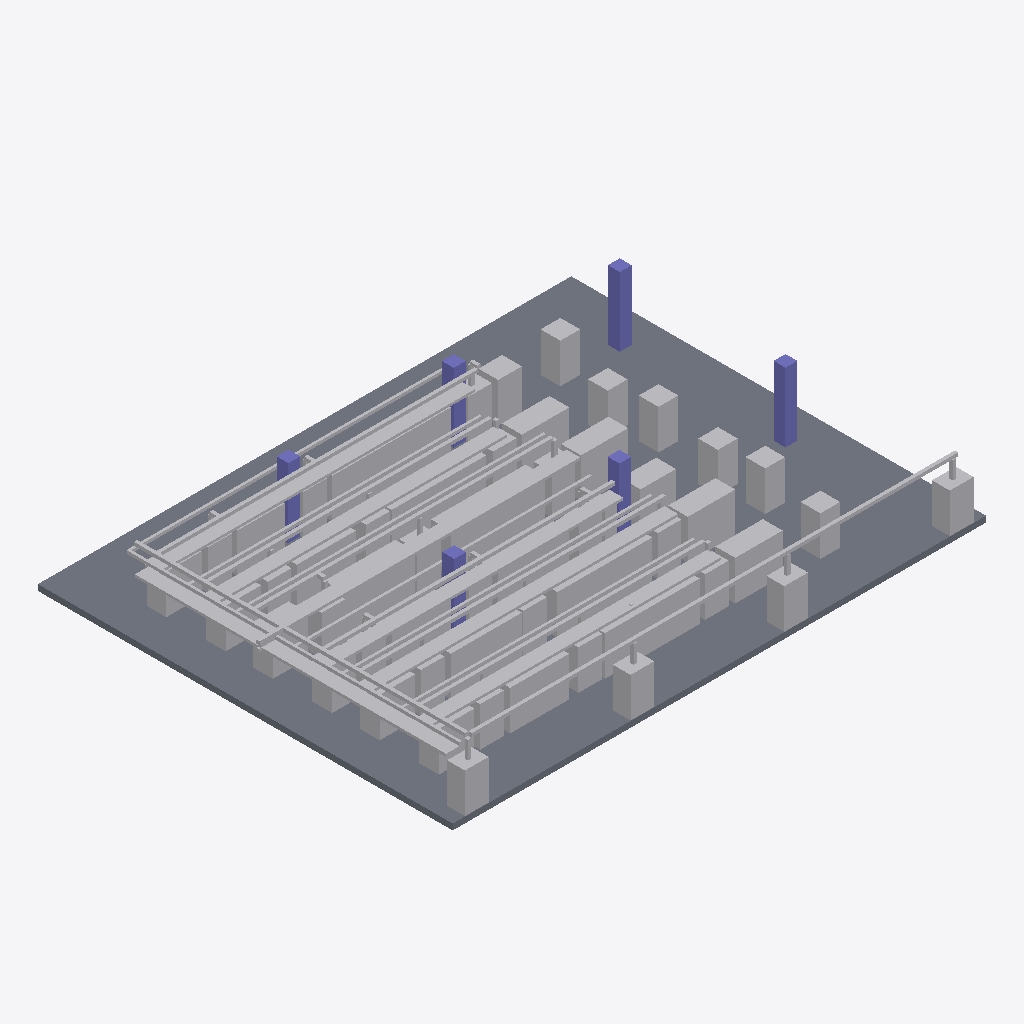
Isometric view of an IFC building model (IFC-SPF (STEP), schema IFC4, length unit millimetre), seen from the south-west, elements coloured by IFC class (only those large enough to see are counted): 214 other elements (light grey), 6 columns (violet), 1 slab (grey).
Extent 27.0 m × 21.0 m × 3.9 m (x, y, z). Storeys (1): GroundFloor at 0.00 m. Elements (226): 118 IfcFurniture, 44 IfcPipeSegment, 28 IfcCableCarrierSegment, 23 IfcFlowTerminal, 6 IfcColumn, 6 IfcFlowController, 1 IfcSlab.

HEADER;
FILE_DESCRIPTION(('ViewDefinition [CoordinationView]'),'2;1');
FILE_NAME('','2026-11-27T12:37:22',(''),(''),'IfcOpenShell 0.9.0post1+b5e509b','IfcOpenShell 0.9.0post1+b5e509b','');
FILE_SCHEMA(('IFC4'));
ENDSEC;
DATA;
#1=IFCPROJECT('2Pfvc7SJv0rwwHsOMvcwQk',$,'DataHallProject',$,$,$,$,$,#4);
#9=IFCSITE('3yDwvVNTL4CO8j77iUZ0cW',$,'Site',$,$,$,$,$,$,$,$,$,$,$);
#10=IFCBUILDING('3x0eaIuDD7aPvI_VN5nUHP',$,'Building',$,$,$,$,$,$,$,$,$);
#11=IFCBUILDINGSTOREY('1G9HYGF$X54h17pwmQjmNZ',$,'GroundFloor',$,$,$,$,$,$,0.0);
#23=IFCSLAB('01DjT0Kf53cRbWB$uFRX3K',$,'FloorSlab',$,'Slab',#17,#22,$,$);
#1400=IFCCABLECARRIERSEGMENT('0D4EtyPuD3uu0riwg$9O2g',$,'Tray-WestTrunk',$,'CableTray',#1394,#1399,$,$);
#1517=IFCCABLECARRIERSEGMENT('3qoDS_R415jQrHGrDrmrpa',$,'Tray-Row-B',$,'CableTray',#1511,#1516,$,$);
#1625=IFCCABLECARRIERSEGMENT('3kwaBFBtjF4xSD5E5rI52y',$,'Tray-Row-D',$,'CableTray',#1619,#1624,$,$);
#1733=IFCCABLECARRIERSEGMENT('34vvinnP974OXMkzk4CMPZ',$,'Tray-Row-F',$,'CableTray',#1727,#1732,$,$);
#1571=IFCCABLECARRIERSEGMENT('1QzX9cap9F6xaFf36UKL2l',$,'Tray-Row-C',$,'CableTray',#1565,#1570,$,$);
#1679=IFCCABLECARRIERSEGMENT('3EawS$bU9BBvUQG0Hd6Ieq',$,'Tray-Row-E',$,'CableTray',#1673,#1678,$,$);
#1463=IFCCABLECARRIERSEGMENT('3dJRiFmA5328QUEo6LWrW5',$,'Tray-Row-A',$,'CableTray',#1457,#1462,$,$);
#1778=IFCPIPESEGMENT('1afZX$WLXEYQqed_KNQyn9',$,'CHW-SouthPerimeter',$,'CHW',#1772,#1777,$,$);
#1418=IFCPIPESEGMENT('1tlJUnInf6a902T9xKf3MY',$,'CHW-WestTrunk',$,'CHW',#1412,#1417,$,$);
#1769=IFCPIPESEGMENT('0HumL7ipr2zBGaPvHS231E',$,'CHW-Row-F',$,'CHW',#1763,#1768,$,$);
#104=IFCFLOWTERMINAL('0HDOHP$v56O8II2q2zzT3X',$,'CRAH-01',$,'CRAH',#98,#103,$);
#113=IFCFLOWTERMINAL('1qLzYfU_P3RQO1ePGeDfQ1',$,'CRAH-04',$,'CRAH',#107,#112,$);
#95=IFCFLOWTERMINAL('0bJZwV91TCEeg4Iu2jIqeD',$,'CRAH-03',$,'CRAH',#89,#94,$);
#86=IFCFLOWTERMINAL('2qNN5dpJz99fiI2YhTdUEj',$,'CRAH-02',$,'CRAH',#80,#85,$);
#1553=IFCPIPESEGMENT('2lvQmgGs9AnfhJbP$dnjE4',$,'CHW-Row-B',$,'CHW',#1547,#1552,$,$);
#293=IFCFLOWCONTROLLER('0LJv5Kawz2bPf3Mt11gZ70',$,'PDU-02',$,'PDU',#287,#292,$);
#311=IFCFLOWCONTROLLER('28huLU_CP8IQbA3cBYQVRT',$,'PDU-04',$,'PDU',#305,#310,$);
#329=IFCFLOWCONTROLLER('01oB9qlSb3T94Jn8EPdHLw',$,'PDU-06',$,'PDU',#323,#328,$);
#1661=IFCPIPESEGMENT('19CV_8tiT4EQzxK0mRiSxA',$,'CHW-Row-D',$,'CHW',#1655,#1660,$,$);
#1607=IFCPIPESEGMENT('3HCACs$ELAqP34HUFWaDyX',$,'CHW-Row-C',$,'CHW',#1601,#1606,$,$);
#1715=IFCPIPESEGMENT('2LZ5m1IfzBS8nEewRjvgBI',$,'CHW-Row-E',$,'CHW',#1709,#1714,$,$);
#1499=IFCPIPESEGMENT('1BwB_KxVfEX9sIu4pvQ09o',$,'CHW-Row-A',$,'CHW',#1493,#1498,$,$);
#77=IFCCOLUMN('247E3Pnjz9AfOsNUW9Us3U',$,'Column-6',$,'Column',#71,#76,$,$);
#1409=IFCCABLECARRIERSEGMENT('19KvC4VTbCKwdTZ5VLMgzT',$,'Busway-WestTrunk',$,'Busway',#1403,#1408,$,$);
#302=IFCFLOWCONTROLLER('2DnQNzj9PCjgpjfBh78Jix',$,'PDU-03',$,'PDU',#296,#301,$);
#50=IFCCOLUMN('2vooIEGiT9ChLGKOmnEKNu',$,'Column-3',$,'Column',#44,#49,$,$);
#320=IFCFLOWCONTROLLER('2ed$QQKsX6Sh30VkjOMDfw',$,'PDU-05',$,'PDU',#314,#319,$);
#284=IFCFLOWCONTROLLER('0IfPfFcn93N892$29wAgBp',$,'PDU-01',$,'PDU',#278,#283,$);
#1535=IFCCABLECARRIERSEGMENT('1UlqOKGpz1XP0LgsE2KLWL',$,'Busway-Row-B',$,'Busway',#1529,#1534,$,$);
#1643=IFCCABLECARRIERSEGMENT('34Qd9G341DtRVk4v1Ntqf8',$,'Busway-Row-D',$,'Busway',#1637,#1642,$,$);
#1481=IFCCABLECARRIERSEGMENT('2uo2Pqt5b1lQHlszD4Z2Bc',$,'Busway-Row-A',$,'Busway',#1475,#1480,$,$);
#1697=IFCCABLECARRIERSEGMENT('0M_9hxcnT1iepDKRMLMGPd',$,'Busway-Row-E',$,'Busway',#1691,#1696,$,$);
#1751=IFCCABLECARRIERSEGMENT('1ZX2IxEz92mBZH80yGSoGv',$,'Busway-Row-F',$,'Busway',#1745,#1750,$,$);
#1589=IFCCABLECARRIERSEGMENT('0tqehqR3vAzf4eabiQwrsO',$,'Busway-Row-C',$,'Busway',#1583,#1588,$,$);
#140=IFCFLOWTERMINAL('2dKyu8d0X8mhEKunpP3PEc',$,'CRAH-A02',$,'CRAH',#134,#139,$);
#122=IFCFLOWTERMINAL('1AV5nqoSv4nwdKxkEeb$8Y',$,'CRAH-A01',$,'CRAH',#116,#121,$);
#131=IFCFLOWTERMINAL('3ov_ayIFX1QRKv56pAeRKS',$,'CRAH-A03',$,'CRAH',#125,#130,$);
#1382=IFCFURNITURE('3vt6w0RcPFuvIjw4ZUqEmX',$,'Rack-F-117',$,'Rack',#1376,#1381,$,$);
#41=IFCCOLUMN('14QHK3_rL3pOmC_i$fu8sF',$,'Column-2',$,'Column',#35,#40,$,$);
#203=IFCFLOWTERMINAL('1GpGQkHJ1B3Rg8o9U9LleV',$,'CRAH-D01',$,'CRAH',#197,#202,$);
#212=IFCFLOWTERMINAL('3xCSLBgpb46PrYEWN3jRcA',$,'CRAH-D03',$,'CRAH',#206,#211,$);
#266=IFCFLOWTERMINAL('2ZVLnsZs9AKuecRnLBt9aO',$,'CRAH-F03',$,'CRAH',#260,#265,$);
#482=IFCFURNITURE('1I$wC2Xo9CvQftvOOBFzB$',$,'Rack-A-17',$,'Rack',#476,#481,$,$);
#149=IFCFLOWTERMINAL('0j7NtQedfAtQAtUyuCHCHx',$,'CRAH-B01',$,'CRAH',#143,#148,$);
#167=IFCFLOWTERMINAL('22qOt6xmn7gOvoBjzGCYEF',$,'CRAH-B03',$,'CRAH',#161,#166,$);
#68=IFCCOLUMN('3YHI9cs6b6V871W__kZyET',$,'Column-5',$,'Column',#62,#67,$,$);
#221=IFCFLOWTERMINAL('0g71BYmGr4dw$n4vukxvag',$,'CRAH-D02',$,'CRAH',#215,#220,$);
#59=IFCCOLUMN('0T$xjObEP82Rr7GcEnDBzO',$,'Column-4',$,'Column',#53,#58,$,$);
#671=IFCFURNITURE('2iIm0KzTj6Uv7bcJWamsTe',$,'Rack-B-38',$,'Rack',#665,#670,$,$);
#158=IFCFLOWTERMINAL('1UWwzt4zn50xrXIz0q7Rd2',$,'CRAH-B02',$,'CRAH',#152,#157,$);
#257=IFCFLOWTERMINAL('2Z5k$RjoX6t9PRjQxDl9Wa',$,'CRAH-F01',$,'CRAH',#251,#256,$);
#1013=IFCFURNITURE('2qn$DDNUb7Tu6JvM_nTonx',$,'Rack-D-76',$,'Rack',#1007,#1012,$,$);
#275=IFCFLOWTERMINAL('1yEZgJp6j65vmpzJ641NGD',$,'CRAH-F02',$,'CRAH',#269,#274,$);
#698=IFCFURNITURE('1x7SPtjJD8GQRdwcRLF1kC',$,'Rack-B-41',$,'Rack',#692,#697,$,$);
#1391=IFCFURNITURE('1XYSU4Ejn2luHnDiJpHQka',$,'Rack-F-118',$,'Rack',#1385,#1390,$,$);
#239=IFCFLOWTERMINAL('3jOVz8Qvj7tv16AN5q29yP',$,'CRAH-E02',$,'CRAH',#233,#238,$);
#32=IFCCOLUMN('22Mkb8EnTDSu2XkSFSy6E0',$,'Column-1',$,'Column',#26,#31,$,$);
#1022=IFCFURNITURE('03cn2fEOP9_QzbUBcqQilE',$,'Rack-D-77',$,'Rack',#1016,#1021,$,$);
#689=IFCFURNITURE('01aktU0Fr2$hT33WKnp0iO',$,'Rack-B-40',$,'Rack',#683,#688,$,$);
#365=IFCFURNITURE('2q1Lw5dGP9vPXiuXj34P2p',$,'Rack-A-04',$,'Rack',#359,#364,$,$);
#248=IFCFLOWTERMINAL('1CNg4tQlb6ofNdELBVn5m_',$,'CRAH-E03',$,'CRAH',#242,#247,$);
#599=IFCFURNITURE('2jycebmKvE7f9wa0C208I1',$,'Rack-B-30',$,'Rack',#593,#598,$,$);
#1193=IFCFURNITURE('2IbhGtHln3cBIQAh8Bb9tC',$,'Rack-E-96',$,'Rack',#1187,#1192,$,$);
#491=IFCFURNITURE('0ekz2hBE54cOxbx8wYhGEE',$,'Rack-A-18',$,'Rack',#485,#490,$,$);
#680=IFCFURNITURE('2htsDnihX3swiW95sJA2es',$,'Rack-B-39',$,'Rack',#674,#679,$,$);
#230=IFCFLOWTERMINAL('2ES$orCwv5Qfqafy5FqssY',$,'CRAH-E01',$,'CRAH',#224,#229,$);
#518=IFCFURNITURE('2WmVkTUnX22OYhgU_eVrRX',$,'Rack-B-21',$,'Rack',#512,#517,$,$);
#707=IFCFURNITURE('3H6imyKl118xXIOsfaIU1x',$,'Rack-C-42',$,'Rack',#701,#706,$,$);
#500=IFCFURNITURE('1izDi9BrX5ueTOQmNl1M5O',$,'Rack-A-19',$,'Rack',#494,#499,$,$);
#860=IFCFURNITURE('2Si4q0EH97hg38pv6P_TkU',$,'Rack-D-59',$,'Rack',#854,#859,$,$);
#1049=IFCFURNITURE('10g$C4xsD56P$a3MKrV0b8',$,'Rack-E-80',$,'Rack',#1043,#1048,$,$);
#338=IFCFURNITURE('0FDMj2brP83wc8l_HhC1Nj',$,'Rack-A-01',$,'Rack',#332,#337,$,$);
#1229=IFCFURNITURE('1yuam0_bzDkggKHv28Plru',$,'Rack-F-100',$,'Rack',#1223,#1228,$,$);
#1220=IFCFURNITURE('1KD62oImP1Kh3TmXts2qF_',$,'Rack-E-99',$,'Rack',#1214,#1219,$,$);
#851=IFCFURNITURE('2DAAD207155A$0TEs7pdwG',$,'Rack-C-58',$,'Rack',#845,#850,$,$);
#545=IFCFURNITURE('3ZPxqSsfDFMBzWOQcimcOq',$,'Rack-B-24',$,'Rack',#539,#544,$,$);
#509=IFCFURNITURE('0kzN$bqw97uOOZXQYplFS8',$,'Rack-A-20',$,'Rack',#503,#508,$,$);
#410=IFCFURNITURE('29E2S8f_T8$xkBn83OciRr',$,'Rack-A-09',$,'Rack',#404,#409,$,$);
#833=IFCFURNITURE('3iTW$8ig59xgaidq$vA7sY',$,'Rack-C-56',$,'Rack',#827,#832,$,$);
#1076=IFCFURNITURE('1ADUOQ7Pv3mP5mWPNvPccz',$,'Rack-E-83',$,'Rack',#1070,#1075,$,$);
#194=IFCFLOWTERMINAL('0_WyiKBUD1rB17hB1hL2ZT',$,'CRAH-C03',$,'CRAH',#188,#193,$);
#1031=IFCFURNITURE('08yPYnDUv0yfP22SgNNbMP',$,'Rack-D-78',$,'Rack',#1025,#1030,$,$);
#1211=IFCFURNITURE('25ot0SSRTDV9W2YE9AS$9q',$,'Rack-E-98',$,'Rack',#1205,#1210,$,$);
#464=IFCFURNITURE('3EQX0LXrj7AhVyZd_Z5lkR',$,'Rack-A-15',$,'Rack',#458,#463,$,$);
#383=IFCFURNITURE('0HoESmsSXCOh7TCnAxTvZ0',$,'Rack-A-06',$,'Rack',#377,#382,$,$);
#401=IFCFURNITURE('3BAuXrk2fBcgdF3aq2wusJ',$,'Rack-A-08',$,'Rack',#395,#400,$,$);
#446=IFCFURNITURE('3mII_RMoD8QRbVo_RKpZ5X',$,'Rack-A-13',$,'Rack',#440,#445,$,$);
#1256=IFCFURNITURE('1OS3FAt8HB_wTNfvqu$6zi',$,'Rack-F-103',$,'Rack',#1250,#1255,$,$);
#1292=IFCFURNITURE('2S6jb6WWf8AQt5HHQgloNs',$,'Rack-F-107',$,'Rack',#1286,#1291,$,$);
#374=IFCFURNITURE('1eTHzPNITFR9wUd$fkEoNZ',$,'Rack-A-05',$,'Rack',#368,#373,$,$);
#455=IFCFURNITURE('1bWXWDM354wR_CcX0XO2Cq',$,'Rack-A-14',$,'Rack',#449,#454,$,$);
#473=IFCFURNITURE('3TMlXhpJv8SRiioXTfVpQE',$,'Rack-A-16',$,'Rack',#467,#472,$,$);
#437=IFCFURNITURE('0huaiPpIf3ZfIIX$hGcKc5',$,'Rack-A-12',$,'Rack',#431,#436,$,$);
#1040=IFCFURNITURE('0qaxod69L8eQgi0cP6n355',$,'Rack-D-79',$,'Rack',#1034,#1039,$,$);
#1202=IFCFURNITURE('2CioCDl2LECAgE_t_MlQnS',$,'Rack-E-97',$,'Rack',#1196,#1201,$,$);
#842=IFCFURNITURE('1vN7yY5UT6leTU5JB1KHxO',$,'Rack-C-57',$,'Rack',#836,#841,$,$);
#392=IFCFURNITURE('2UfSz_ikH4RQTIXI13sv2s',$,'Rack-A-07',$,'Rack',#386,#391,$,$);
#923=IFCFURNITURE('2BYTKUDLb05eMAYoqjwlqt',$,'Rack-D-66',$,'Rack',#917,#922,$,$);
#914=IFCFURNITURE('1jwP73dlLALubm7AkpqpgE',$,'Rack-D-65',$,'Rack',#908,#913,$,$);
#968=IFCFURNITURE('06fjHhffP49fNLSkZZM24r',$,'Rack-D-71',$,'Rack',#962,#967,$,$);
#986=IFCFURNITURE('18nDh5Ylz8GRJCdoO1ZODd',$,'Rack-D-73',$,'Rack',#980,#985,$,$);
#977=IFCFURNITURE('2jSGvNNj90R8dRo2i3iGnU',$,'Rack-D-72',$,'Rack',#971,#976,$,$);
#932=IFCFURNITURE('0RY9oGp9jAA8m04h9bLVeP',$,'Rack-D-67',$,'Rack',#926,#931,$,$);
#1004=IFCFURNITURE('3WujVPjybDqRyCuKuwZ3cm',$,'Rack-D-75',$,'Rack',#998,#1003,$,$);
#887=IFCFURNITURE('0lBWDtQ1DBdPr$r1q_KloP',$,'Rack-D-62',$,'Rack',#881,#886,$,$);
#959=IFCFURNITURE('2zoMCNhpjA8e6qIR4JCy2e',$,'Rack-D-70',$,'Rack',#953,#958,$,$);
#995=IFCFURNITURE('0izY6JBy97PBuATzkXWoC1',$,'Rack-D-74',$,'Rack',#989,#994,$,$);
#176=IFCFLOWTERMINAL('0TTPg$GOn979vrbL$k4$T6',$,'CRAH-C01',$,'CRAH',#170,#175,$);
#941=IFCFURNITURE('3LosA3cBrBCflqTY7wBiXq',$,'Rack-D-68',$,'Rack',#935,#940,$,$);
#572=IFCFURNITURE('1WxY1hWmv0mO7x9ApBuWwh',$,'Rack-B-27',$,'Rack',#566,#571,$,$);
#590=IFCFURNITURE('0pPeKHl455Lf4Op6EkuirY',$,'Rack-B-29',$,'Rack',#584,#589,$,$);
#581=IFCFURNITURE('06wylD_ID84RKF7X$gluLC',$,'Rack-B-28',$,'Rack',#575,#580,$,$);
#635=IFCFURNITURE('0JUCDn1_r0xe6$34qHfxqo',$,'Rack-B-34',$,'Rack',#629,#634,$,$);
#644=IFCFURNITURE('0mOpH3ovv8MuNjnWIuC2X1',$,'Rack-B-35',$,'Rack',#638,#643,$,$);
#662=IFCFURNITURE('0uIXfm1NDDcP53$mfHJMD5',$,'Rack-B-37',$,'Rack',#656,#661,$,$);
#626=IFCFURNITURE('3ShEbVUyzBHuMqifjLZ5ni',$,'Rack-B-33',$,'Rack',#620,#625,$,$);
#896=IFCFURNITURE('0S_2lzpBvFTenhC8jKUWIN',$,'Rack-D-63',$,'Rack',#890,#895,$,$);
#905=IFCFURNITURE('3nLzg14hHCdQPzPX3RduhD',$,'Rack-D-64',$,'Rack',#899,#904,$,$);
#608=IFCFURNITURE('3Hpw2Szpn6F8S9QsR8cWsV',$,'Rack-B-31',$,'Rack',#602,#607,$,$);
#419=IFCFURNITURE('2vV_D3FA10EP_LC6iqp$JL',$,'Rack-A-10',$,'Rack',#413,#418,$,$);
#617=IFCFURNITURE('0$BmvMC095vxNuZqSkt9z0',$,'Rack-B-32',$,'Rack',#611,#616,$,$);
#185=IFCFLOWTERMINAL('2W$Wl41tD7m8$0WxaWT7D3',$,'CRAH-C02',$,'CRAH',#179,#184,$);
#653=IFCFURNITURE('1OjHJq7KnBj94vpTozq9ih',$,'Rack-B-36',$,'Rack',#647,#652,$,$);
#554=IFCFURNITURE('198yLh0bfExvqN4LDHa2iG',$,'Rack-B-25',$,'Rack',#548,#553,$,$);
#563=IFCFURNITURE('0w1y3iG8X50vptGWo3qogV',$,'Rack-B-26',$,'Rack',#557,#562,$,$);
#950=IFCFURNITURE('348HnsCN92r9ARVqxoUfaq',$,'Rack-D-69',$,'Rack',#944,#949,$,$);
#1346=IFCFURNITURE('3UYFRloPH4$8JK2EJ0GDMp',$,'Rack-F-113',$,'Rack',#1340,#1345,$,$);
#1265=IFCFURNITURE('0zfSWy11DFvwn2o9wR2QeG',$,'Rack-F-104',$,'Rack',#1259,#1264,$,$);
#1364=IFCFURNITURE('1yHG5uE$f8mBp9I9HtX0_1',$,'Rack-F-115',$,'Rack',#1358,#1363,$,$);
#1301=IFCFURNITURE('36N_A$cF50uQihlCIoS1o$',$,'Rack-F-108',$,'Rack',#1295,#1300,$,$);
#1373=IFCFURNITURE('3Bk6Fds1L6XRHy_WwocYWe',$,'Rack-F-116',$,'Rack',#1367,#1372,$,$);
#1328=IFCFURNITURE('0zBZfix$v5mfdlWmqC$9nV',$,'Rack-F-111',$,'Rack',#1322,#1327,$,$);
#1355=IFCFURNITURE('0X4B_jgf9B4A$cpdslQhUi',$,'Rack-F-114',$,'Rack',#1349,#1354,$,$);
#1283=IFCFURNITURE('0HJebLohzCnv9wUsIX$dEr',$,'Rack-F-106',$,'Rack',#1277,#1282,$,$);
#1310=IFCFURNITURE('3CuXJeYMjFGvdTO_pimHro',$,'Rack-F-109',$,'Rack',#1304,#1309,$,$);
#1085=IFCFURNITURE('2duNBfDN90JviZuiYOhmIn',$,'Rack-E-84',$,'Rack',#1079,#1084,$,$);
#1319=IFCFURNITURE('009DpYQ3bCghigHlJLaYIj',$,'Rack-F-110',$,'Rack',#1313,#1318,$,$);
#1337=IFCFURNITURE('1Tii9NJefFvfBRkVbFJ4i8',$,'Rack-F-112',$,'Rack',#1331,#1336,$,$);
#1274=IFCFURNITURE('3iR5CBem15M9QPsoppFXLN',$,'Rack-F-105',$,'Rack',#1268,#1273,$,$);
#536=IFCFURNITURE('1HeapFrBz4o8U4AUDKDa6c',$,'Rack-B-23',$,'Rack',#530,#535,$,$);
#356=IFCFURNITURE('10UHVis7nEEgP6Bpu7aknZ',$,'Rack-A-03',$,'Rack',#350,#355,$,$);
#1121=IFCFURNITURE('2xx52C5Q95OeRC_em6AyG4',$,'Rack-E-88',$,'Rack',#1115,#1120,$,$);
#428=IFCFURNITURE('3igstuSBf7huy_m18_rhHt',$,'Rack-A-11',$,'Rack',#422,#427,$,$);
#1148=IFCFURNITURE('334$c1gQP1nBi5V14MGR_U',$,'Rack-E-91',$,'Rack',#1142,#1147,$,$);
#878=IFCFURNITURE('1Adjj1oGz4f8Fvh3Qb3ODR',$,'Rack-D-61',$,'Rack',#872,#877,$,$);
#1130=IFCFURNITURE('3VOfzTeOXBUOBeQQRsQ67r',$,'Rack-E-89',$,'Rack',#1124,#1129,$,$);
#770=IFCFURNITURE('22u$fFSiDDn8Sis49zCAEm',$,'Rack-C-49',$,'Rack',#764,#769,$,$);
#1247=IFCFURNITURE('3RTEjBBr92XwTHAHLXxElP',$,'Rack-F-102',$,'Rack',#1241,#1246,$,$);
#1103=IFCFURNITURE('2UEIYuxAXAA8$ilhhbFpOp',$,'Rack-E-86',$,'Rack',#1097,#1102,$,$);
#1166=IFCFURNITURE('0qxxvg_JTB8O138wVbRkfH',$,'Rack-E-93',$,'Rack',#1160,#1165,$,$);
#1184=IFCFURNITURE('0oaDLyLe1CjOGAzE5rUpu6',$,'Rack-E-95',$,'Rack',#1178,#1183,$,$);
#1157=IFCFURNITURE('3L6xTz65T03RSkPh8nA8fW',$,'Rack-E-92',$,'Rack',#1151,#1156,$,$);
#1112=IFCFURNITURE('2JZixrSiv7SewjD__DBUVq',$,'Rack-E-87',$,'Rack',#1106,#1111,$,$);
#725=IFCFURNITURE('0Rm_Ys36jBVfbMFlyu8aLb',$,'Rack-C-44',$,'Rack',#719,#724,$,$);
#347=IFCFURNITURE('3tDzgNG6T6U9AF1qZnvLO2',$,'Rack-A-02',$,'Rack',#341,#346,$,$);
#1175=IFCFURNITURE('2ccZOnVZL4dAJ5YzpU8RU3',$,'Rack-E-94',$,'Rack',#1169,#1174,$,$);
#1139=IFCFURNITURE('3I3l2Jc1P6ch4WOaH64GgN',$,'Rack-E-90',$,'Rack',#1133,#1138,$,$);
#1094=IFCFURNITURE('1QBizeFcD1SO3eWeSZlh6r',$,'Rack-E-85',$,'Rack',#1088,#1093,$,$);
#824=IFCFURNITURE('3ZMpK4hl18fgFrCbWRq2CE',$,'Rack-C-55',$,'Rack',#818,#823,$,$);
#1067=IFCFURNITURE('2f$7yPov12_wS8nN_UqdBV',$,'Rack-E-82',$,'Rack',#1061,#1066,$,$);
#527=IFCFURNITURE('1Zs_Hkn5b6pfs1RHOCYi_v',$,'Rack-B-22',$,'Rack',#521,#526,$,$);
#869=IFCFURNITURE('1GNkxqV1z3xgDViDMx2n6T',$,'Rack-D-60',$,'Rack',#863,#868,$,$);
#1058=IFCFURNITURE('1fgnzKfizDxwtk8jOGr3Ag',$,'Rack-E-81',$,'Rack',#1052,#1057,$,$);
#734=IFCFURNITURE('2igdsTB15FoxBwulgVV$xg',$,'Rack-C-45',$,'Rack',#728,#733,$,$);
#752=IFCFURNITURE('1eveU91fr1390xMQYHAFIQ',$,'Rack-C-47',$,'Rack',#746,#751,$,$);
#761=IFCFURNITURE('0uCiWcYfTBMOjWn3CoHkWg',$,'Rack-C-48',$,'Rack',#755,#760,$,$);
#779=IFCFURNITURE('3E38orIEbCa8NzjRYomfwy',$,'Rack-C-50',$,'Rack',#773,#778,$,$);
#797=IFCFURNITURE('2La8Mc5q5BZh5rbCGagacL',$,'Rack-C-52',$,'Rack',#791,#796,$,$);
#815=IFCFURNITURE('2XGsfXef5AW8oybD6S8NS5',$,'Rack-C-54',$,'Rack',#809,#814,$,$);
#1445=IFCPIPESEGMENT('0xjWLMBuvEeudadPpmUm60',$,'CHW-Feeder',$,'CHW',#1439,#1444,$,$);
#806=IFCFURNITURE('0YhwPzVJPEKhLOz5Z3rC02',$,'Rack-C-53',$,'Rack',#800,#805,$,$);
#1238=IFCFURNITURE('3l0YV_Vj928OLOi1IR2HDV',$,'Rack-F-101',$,'Rack',#1232,#1237,$,$);
#788=IFCFURNITURE('1ExYA_alT2hv7F9wrevlcn',$,'Rack-C-51',$,'Rack',#782,#787,$,$);
#743=IFCFURNITURE('3NtcjuByf9KxWCQ55oKShT',$,'Rack-C-46',$,'Rack',#737,#742,$,$);
#1796=IFCPIPESEGMENT('2hcM6WnKnBMQf7Byon6i1u',$,'CHW-Drop-CRAH-03',$,'CHW',#1790,#1795,$,$);
#1787=IFCPIPESEGMENT('1vkSpRI9T9kfpQpqI9r2PI',$,'CHW-Drop-CRAH-02',$,'CHW',#1781,#1786,$,$);
#716=IFCFURNITURE('0zKQydQjH2wwEscvQ1jyHs',$,'Rack-C-43',$,'Rack',#710,#715,$,$);
#1814=IFCPIPESEGMENT('1CbH6CC0v8avqSMwgCsDcW',$,'CHW-Drop-CRAH-04',$,'CHW',#1808,#1813,$,$);
#1805=IFCPIPESEGMENT('0DougFkBfE3vHqbjICHsRQ',$,'CHW-Drop-CRAH-01',$,'CHW',#1799,#1804,$,$);
#1724=IFCCABLECARRIERSEGMENT('1D867bCdn5Gu88znq3DRTl',$,'Tray-Connector-F',$,'CableTray',#1718,#1723,$,$);
#1454=IFCCABLECARRIERSEGMENT('28PZ9BprjENua0F13CB8DP',$,'Tray-Connector-A',$,'CableTray',#1448,#1453,$,$);
#1562=IFCCABLECARRIERSEGMENT('3a$bqR5Ib4tg0HF_heUlDM',$,'Tray-Connector-C',$,'CableTray',#1556,#1561,$,$);
#1508=IFCCABLECARRIERSEGMENT('19ERjrLLv3qhnq7eRgboxB',$,'Tray-Connector-B',$,'CableTray',#1502,#1507,$,$);
#1670=IFCCABLECARRIERSEGMENT('3d4zsDukf2NRytKjnJsH2M',$,'Tray-Connector-E',$,'CableTray',#1664,#1669,$,$);
#1949=IFCPIPESEGMENT('0F_qD1rW56_ARCLVtlRLle',$,'CHW-Drop-CRAH-D03',$,'CHW',#1943,#1948,$,$);
#1958=IFCPIPESEGMENT('2pfX7s86vF5R2AIIglOiqc',$,'CHW-Drop-CRAH-D02',$,'CHW',#1952,#1957,$,$);
#1760=IFCPIPESEGMENT('340GTvWLj2zht54uMZpuVs',$,'CHW-Connector-F',$,'CHW',#1754,#1759,$,$);
#2021=IFCPIPESEGMENT('0NNQGnLYb8rPuv2sQEUwaG',$,'CHW-Drop-CRAH-F03',$,'CHW',#2015,#2020,$,$);
#1598=IFCPIPESEGMENT('3upzXyc$DEshcvIz7_jnXX',$,'CHW-Connector-C',$,'CHW',#1592,#1597,$,$);
#1490=IFCPIPESEGMENT('3VSYijR7jENwtcJUECHhwt',$,'CHW-Connector-A',$,'CHW',#1484,#1489,$,$);
#1544=IFCPIPESEGMENT('1ugKdo$mnD0ARiSiihg7e3',$,'CHW-Connector-B',$,'CHW',#1538,#1543,$,$);
#1706=IFCPIPESEGMENT('1hXsdZCDPBb9_oBD$ySOQ2',$,'CHW-Connector-E',$,'CHW',#1700,#1705,$,$);
#1652=IFCPIPESEGMENT('23eaX4pbDC$uDQcOxi1b86',$,'CHW-Connector-D',$,'CHW',#1646,#1651,$,$);
#1616=IFCCABLECARRIERSEGMENT('1o584ToOnBmwm01LVPV9qN',$,'Tray-Connector-D',$,'CableTray',#1610,#1615,$,$);
#2012=IFCPIPESEGMENT('2Wt5WO3ojBfPJ9g6d8mOVx',$,'CHW-Branch-CRAH-F03',$,'CHW',#2006,#2011,$,$);
#1940=IFCPIPESEGMENT('2mviJ7wkzFOfu4BKqYSiuc',$,'CHW-Drop-CRAH-D01',$,'CHW',#1934,#1939,$,$);
#1832=IFCPIPESEGMENT('0dRUEPsDvDAODLX9fvodo6',$,'CHW-Drop-CRAH-A03',$,'CHW',#1826,#1831,$,$);
#1742=IFCCABLECARRIERSEGMENT('2diBy5urfExQTIUggwC_$8',$,'Busway-Connector-F',$,'Busway',#1736,#1741,$,$);
#1985=IFCPIPESEGMENT('3stjJktV90lfh2Xz9ZOMQt',$,'CHW-Drop-CRAH-E03',$,'CHW',#1979,#1984,$,$);
#1580=IFCCABLECARRIERSEGMENT('2V7XPR75j2yRlq6L6GRSSy',$,'Busway-Connector-C',$,'Busway',#1574,#1579,$,$);
#1688=IFCCABLECARRIERSEGMENT('2Fu4NijoH149WyMYywj4BT',$,'Busway-Connector-E',$,'Busway',#1682,#1687,$,$);
#1931=IFCPIPESEGMENT('2KCUhAfGL1IRKMDR9ZrNu8',$,'CHW-Branch-CRAH-D01',$,'CHW',#1925,#1930,$,$);
#1526=IFCCABLECARRIERSEGMENT('28pZSzi$r8twIIE2k9VSch',$,'Busway-Connector-B',$,'Busway',#1520,#1525,$,$);
#1913=IFCPIPESEGMENT('24uYV8VYL5k97WcVSJhj6h',$,'CHW-Branch-CRAH-C03',$,'CHW',#1907,#1912,$,$);
#1472=IFCCABLECARRIERSEGMENT('0AQKxlTorDkefu3QSF$TmR',$,'Busway-Connector-A',$,'Busway',#1466,#1471,$,$);
#1634=IFCCABLECARRIERSEGMENT('2LJ_iVpJf2zfB_ba1H8YbK',$,'Busway-Connector-D',$,'Busway',#1628,#1633,$,$);
#1877=IFCPIPESEGMENT('05x7jl5Zj2rg5OmeTY2GV1',$,'CHW-Branch-CRAH-C01',$,'CHW',#1871,#1876,$,$);
ENDSEC;
